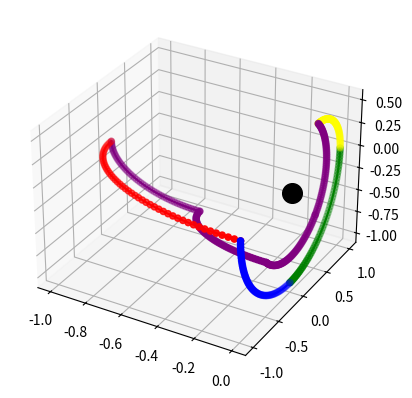

Write the Python code that produced this figure.
import numpy as np
import sympy as sp
from sympy.physics.mechanics import dynamicsymbols
from sympy import pprint, init_printing
import matplotlib.pyplot as plt

init_printing(wrap_line=False)
theta1, theta2, theta3, theta4, theta5, l1, l2, theta, alpha, r, d, pi = dynamicsymbols(
    'theta1 theta2 theta3 theta4 theta5 l1 l2 theta alpha r d pi')

# Create rotation
rot = sp.Matrix([[sp.cos(theta), -sp.sin(theta) * sp.cos(alpha), sp.sin(theta) * sp.sin(alpha)],
                 [sp.sin(theta), sp.cos(theta) * sp.cos(alpha), -sp.cos(theta) * sp.sin(alpha)],
                 [0, sp.sin(alpha), sp.cos(alpha)]])
# translation
trans = sp.Matrix([r * sp.cos(theta), r * sp.sin(theta), d])

last_row = sp.Matrix([[0, 0, 0, 1]])
T = sp.Matrix.vstack(sp.Matrix.hstack(rot, trans), last_row)

# create kineamtic chain
##some random kinematic chain. Where two joints are in the same postion but rotated from eachother.
m01 = T.subs({alpha: pi / 2, r: 0, theta: theta1, d: 0})
m12 = T.subs({alpha: 0, r: 0, theta: theta2 - pi / 2, d: 0})
m23 = T.subs({alpha: 0, r: l1, theta: theta3 -pi /2, d: 0})
m34 = T.subs({alpha: 0, r: l2, theta: theta4, d: 0})

m02 = (m01 * m12 * m23 * m34)
mbee = sp.Matrix([[m02[0, 0].simplify(), m02[0, 1].simplify(), sp.trigsimp(m02[0, 3].simplify())],
                  [m02[1, 0].simplify(), m02[1, 1].simplify(), sp.trigsimp(m02[1, 3].simplify())],
                  [m02[2, 0].simplify(), m02[2, 1].simplify(), sp.trigsimp(m02[2, 3].simplify())]])
px = mbee[0, 2]
py = mbee[1, 2]
pz = mbee[2, 2]

fx = sp.lambdify((l1, l2, theta1, theta2, theta3, theta4, pi), px, 'numpy')
fy = sp.lambdify((l1, l2, theta1, theta2, theta3, theta4, pi), py, 'numpy')
fz = sp.lambdify((l1, l2, theta1, theta2, theta3, theta4, pi), pz, 'numpy')

l1 = 0.5  # m
l2 = 0.5
fig = plt.figure()
ax = fig.add_subplot(projection='3d')
t1 = 0
t2 = 0
t3 = 0
t4 = 0
xs = []
ys = []
zs = []
for t1 in np.linspace(0, np.pi / 2):
    x = fx(l1, l2, t1, t2, t3, t4, np.pi)
    y = fy(l1, l2, t1, t2, t3, t4, np.pi)
    z = fz(l1, l2, t1, t2, t3, t4, np.pi)
    xs.append(x)
    ys.append(y)
    zs.append(z)

ax.scatter(xs, ys, zs, c='red')
ax.plot(xs, ys, zs, color='red')

xs = []
ys = []
zs = []
for t2 in np.linspace(0, np.pi / 2):
    x = fx(l1, l2, t1, t2, t3, t4, np.pi)
    y = fy(l1, l2, t1, t2, t3, t4, np.pi)
    z = fz(l1, l2, t1, t2, t3, t4, np.pi)
    xs.append(x)
    ys.append(y)
    zs.append(z)

ax.scatter(xs, ys, zs, c='blue')
ax.plot(xs, ys, zs, color='blue')

xs = []
ys = []
zs = []
for t3 in np.linspace(0, np.pi / 2):
    x = fx(l1, l2, t1, t2, t3, t4, np.pi)
    y = fy(l1, l2, t1, t2, t3, t4, np.pi)
    z = fz(l1, l2, t1, t2, t3, t4, np.pi)
    xs.append(x)
    ys.append(y)
    zs.append(z)

ax.scatter(xs, ys, zs, c='green')
ax.plot(xs, ys, zs, color='green')

xs = []
ys = []
zs = []

for t4 in np.linspace(0, np.pi / 2):
    x = fx(l1, l2, t1, t2, t3, t4, np.pi)
    y = fy(l1, l2, t1, t2, t3, t4, np.pi)
    z = fz(l1, l2, t1, t2, t3, t4, np.pi)
    xs.append(x)
    ys.append(y)
    zs.append(z)
ax.scatter(xs, ys, zs, c='yellow')
ax.plot(xs, ys, zs, color='yellow')

xs = []
ys = []
zs = []
for t3 in np.linspace(np.pi / 2, 0):
    x = fx(l1, l2, t1, t2, t3, t4, np.pi)
    y = fy(l1, l2, t1, t2, t3, t4, np.pi)
    z = fz(l1, l2, t1, t2, t3, t4, np.pi)
    xs.append(x)
    ys.append(y)
    zs.append(z)

for t2 in np.linspace(np.pi / 2, 0):
    x = fx(l1, l2, t1, t2, t3, t4, np.pi)
    y = fy(l1, l2, t1, t2, t3, t4, np.pi)
    z = fz(l1, l2, t1, t2, t3, t4, np.pi)
    xs.append(x)
    ys.append(y)
    zs.append(z)
for t1 in np.linspace(np.pi / 2, 0):
    x = fx(l1, l2, t1, t2, t3, t4, np.pi)
    y = fy(l1, l2, t1, t2, t3, t4, np.pi)
    z = fz(l1, l2, t1, t2, t3, t4, np.pi)
    xs.append(x)
    ys.append(y)
    zs.append(z)
for t4 in np.linspace(np.pi / 2, 0):
    x = fx(l1, l2, t1, t2, t3, t4, np.pi)
    y = fy(l1, l2, t1, t2, t3, t4, np.pi)
    z = fz(l1, l2, t1, t2, t3, t4, np.pi)
    xs.append(x)
    ys.append(y)
    zs.append(z)

ax.scatter(xs, ys, zs, c='purple')
ax.plot(xs, ys, zs, color='purple')


ax.scatter([0], [0], [0], c='black', s=200)
plt.show()
